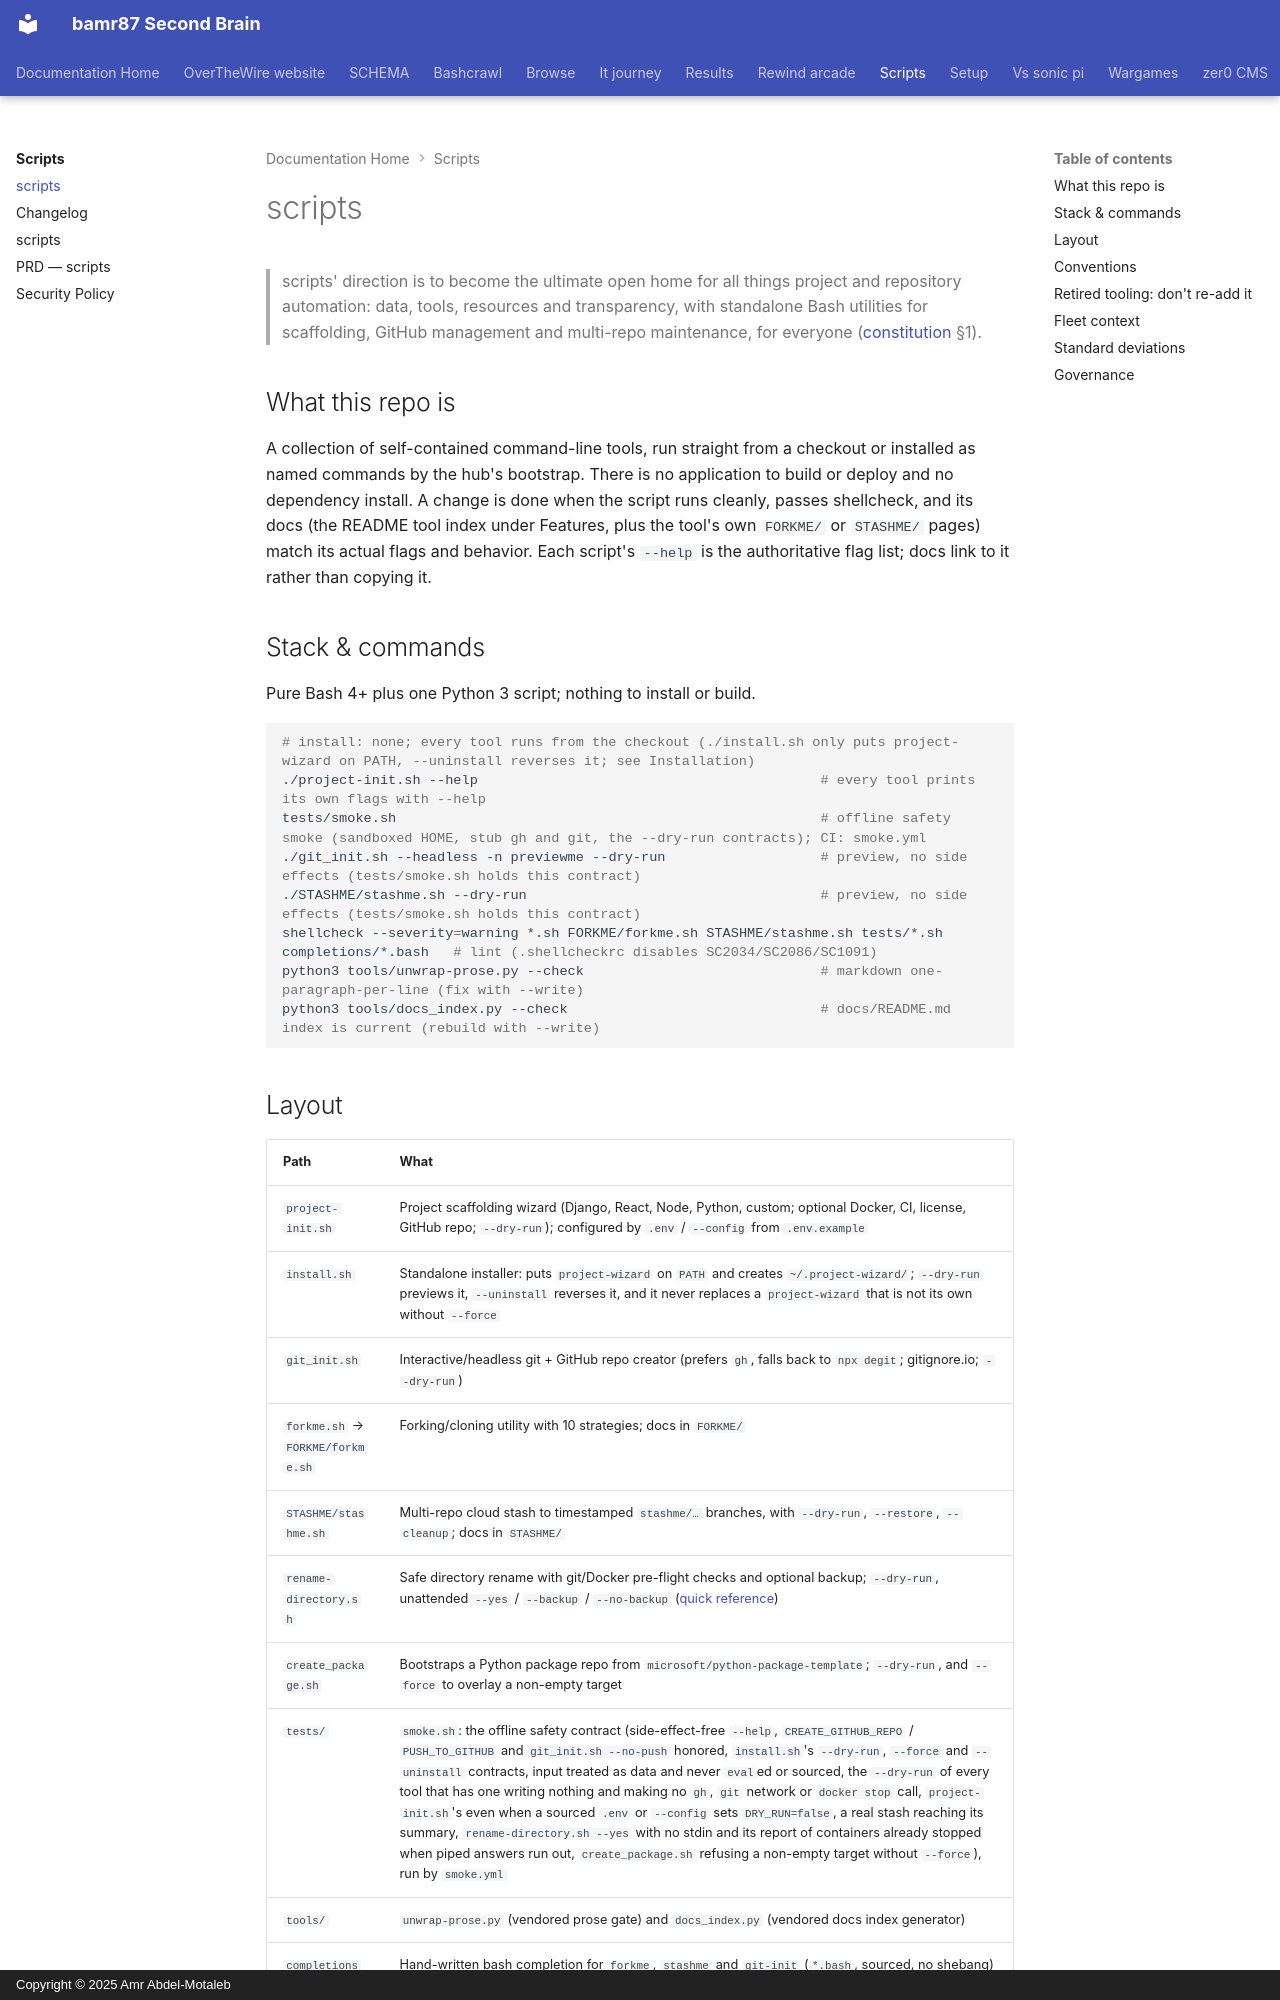

repository: bamr87/README · page: scripts/AGENTS/index.html · generator: mkdocs · copyright: Copyright © 2025 Amr Abdel-Motaleb

---
source_file: AGENTS.md
source_repo: bamr87/scripts
source_url: https://github.com/bamr87/scripts/blob/main/AGENTS.md
title: scripts
---
# scripts

> scripts' direction is to become the ultimate open home for all things project and repository automation: data, tools, resources and transparency, with standalone Bash utilities for scaffolding, GitHub management and multi-repo maintenance, for everyone ([constitution](docs/constitution.md) §1).

## What this repo is

A collection of self-contained command-line tools, run straight from a checkout or installed as named commands by the hub's bootstrap. There is no application to build or deploy and no dependency install. A change is done when the script runs cleanly, passes shellcheck, and its docs (the README tool index under Features, plus the tool's own `FORKME/` or `STASHME/` pages) match its actual flags and behavior. Each script's `--help` is the authoritative flag list; docs link to it rather than copying it.

## Stack & commands

Pure Bash 4+ plus one Python 3 script; nothing to install or build.

```bash
# install: none; every tool runs from the checkout (./install.sh only puts project-wizard on PATH, --uninstall reverses it; see Installation)
./project-init.sh --help                                          # every tool prints its own flags with --help
tests/smoke.sh                                                    # offline safety smoke (sandboxed HOME, stub gh and git, the --dry-run contracts); CI: smoke.yml
./git_init.sh --headless -n previewme --dry-run                   # preview, no side effects (tests/smoke.sh holds this contract)
./STASHME/stashme.sh --dry-run                                    # preview, no side effects (tests/smoke.sh holds this contract)
shellcheck --severity=warning *.sh FORKME/forkme.sh STASHME/stashme.sh tests/*.sh completions/*.bash   # lint (.shellcheckrc disables SC2034/SC2086/SC1091)
python3 tools/unwrap-prose.py --check                             # markdown one-paragraph-per-line (fix with --write)
python3 tools/docs_index.py --check                               # docs/README.md index is current (rebuild with --write)
```
